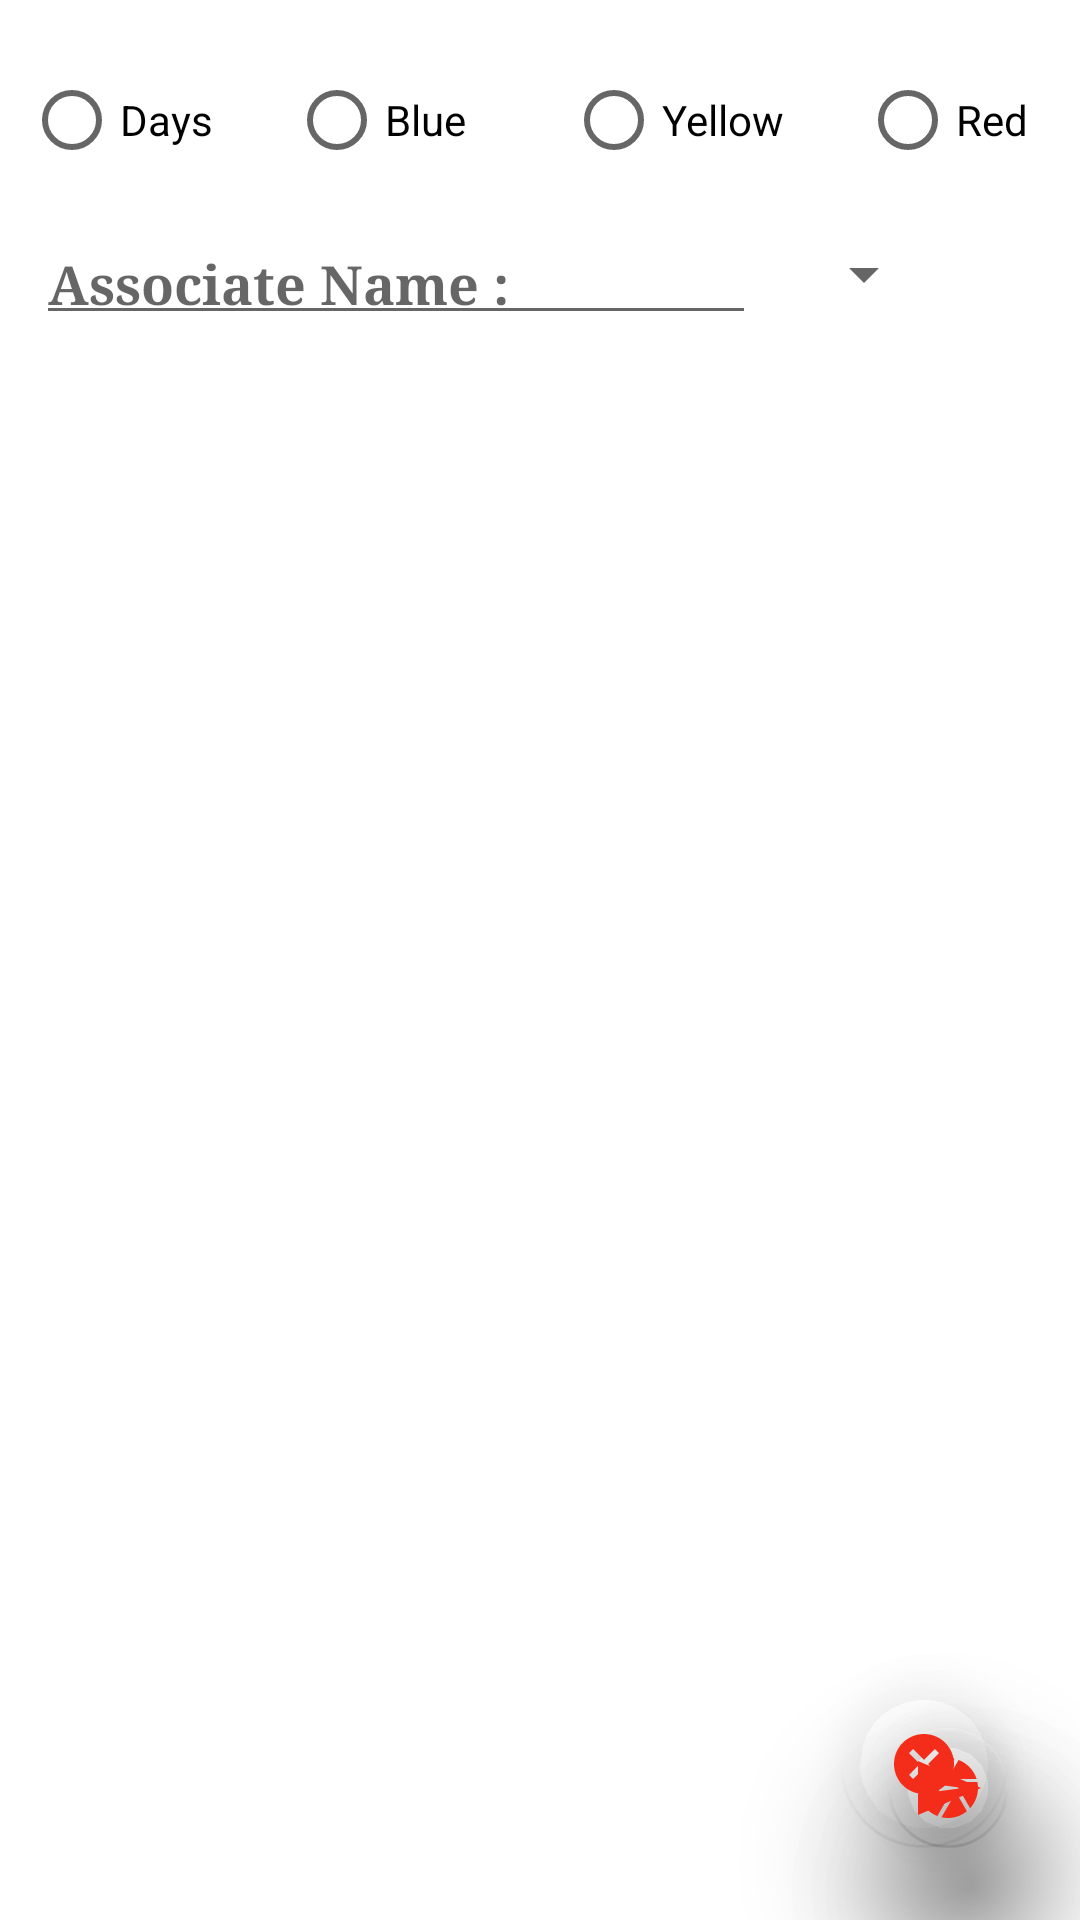

Layout XML and referenced resources for this Android screen:
<!-- AndroidManifest.xml: application theme AppTheme -->
<!-- res/layout/activity_clean_up_my_mess.xml -->
<?xml version="1.0" encoding="utf-8"?>
<android.support.constraint.ConstraintLayout
  xmlns:android="http://schemas.android.com/apk/res/android"
  xmlns:app="http://schemas.android.com/apk/res-auto"
  xmlns:tools="http://schemas.android.com/tools"
  android:id="@+id/relativeLayout"
  android:layout_width="match_parent"

  android:layout_height="match_parent"
  android:background="@color/white"
  tools:context=".activities.CleanUpMyMess">


  <RadioGroup
    android:id="@+id/radioGroupShifts"
    android:layout_width="0dp"
    android:layout_height="wrap_content"
    android:layout_margin="4dp"
    android:layout_marginStart="8dp"
    android:layout_marginEnd="8dp"
    android:padding="4dp"
    android:orientation="horizontal"
    app:layout_constraintEnd_toEndOf="parent"
    app:layout_constraintHorizontal_bias="1.0"
    app:layout_constraintStart_toStartOf="parent"
    app:layout_constraintTop_toTopOf="parent">
    <RadioButton
      android:id="@+id/radioButtonDays"
      android:layout_width="wrap_content"
      android:layout_height="wrap_content"
      android:layout_weight="1"
      android:layout_marginTop="16dp"
      android:layout_marginEnd="24dp"
      android:gravity="fill"
      android:text="@string/days"
      app:layout_constraintEnd_toStartOf="@+id/radioButtonYellow"
      app:layout_constraintTop_toTopOf="parent"/>
    <RadioButton
      android:id="@+id/radioButtonBlue"
      android:layout_width="wrap_content"
      android:layout_height="wrap_content"
      android:layout_weight="1"
      android:layout_marginTop="16dp"
      android:layout_marginEnd="32dp"
      android:gravity="fill"
      android:text="@string/blue"
      app:layout_constraintEnd_toStartOf="@+id/radioButtonDays"
      app:layout_constraintTop_toTopOf="parent"/>
    <RadioButton
      android:id="@+id/radioButtonYellow"
      android:layout_width="wrap_content"
      android:layout_height="wrap_content"
      android:layout_weight="1"
      android:layout_marginTop="16dp"
      android:layout_marginEnd="16dp"
      android:gravity="fill"
      android:text="@string/yellow"
      app:layout_constraintEnd_toEndOf="parent"
      app:layout_constraintTop_toTopOf="parent"/>
    <RadioButton
      android:id="@+id/radioButtonRed"
      android:layout_width="wrap_content"
      android:layout_height="wrap_content"
      android:layout_weight="1"
      android:layout_marginTop="16dp"
      android:layout_marginStart="8dp"
      android:layout_marginEnd="8dp"
      android:layout_marginLeft="8dp"
      android:layout_marginRight="8dp"
      android:gravity="fill"
      android:text="@string/red"
      app:layout_constraintEnd_toStartOf="@+id/radioButtonBlue"
      app:layout_constraintHorizontal_bias="0.362"
      app:layout_constraintStart_toStartOf="parent"
      app:layout_constraintTop_toTopOf="parent"/>
  </RadioGroup>
  <android.support.design.widget.FloatingActionButton
    android:id="@+id/myFAButtonCamera"
    android:layout_width="wrap_content"
    android:layout_height="wrap_content"
    android:layout_margin="24dp"
    android:layout_marginBottom="55dp"
    android:layout_marginEnd="24dp"
    android:padding="4dp"
    android:clickable="true"
    android:focusable="true"
    android:src="@drawable/ic_camera_black_24dp"
    app:backgroundTint="@android:color/transparent"
    app:elevation="24dp"
    app:fabSize="mini"
    app:layout_constraintBottom_toBottomOf="parent"
    app:layout_constraintEnd_toEndOf="parent"/>
  <android.support.design.widget.FloatingActionButton
    android:id="@+id/myFAButtonSend"
    android:layout_width="wrap_content"
    android:layout_height="wrap_content"
    android:layout_margin="24dp"
    android:layout_marginBottom="55dp"
    android:layout_marginEnd="24dp"
    android:padding="4dp"
    android:clickable="true"
    android:focusable="true"
    android:src="@drawable/ic_send_black_24dp"
    app:backgroundTint="@android:color/transparent"
    app:elevation="24dp"
    app:fabSize="mini"
    app:layout_constraintBottom_toBottomOf="parent"
    app:layout_constraintEnd_toEndOf="parent"/>
  <android.support.design.widget.FloatingActionButton
    android:id="@+id/myFAButton"
    android:layout_width="wrap_content"
    android:layout_height="wrap_content"
    android:layout_margin="24dp"
    android:layout_marginBottom="55dp"
    android:layout_marginEnd="24dp"
    android:padding="4dp"
    android:clickable="true"
    android:focusable="true"
    android:scaleType="center"
    android:soundEffectsEnabled="true"
    app:background="@android:color/transparent"
    app:backgroundTint="@android:color/transparent"
    app:elevation="24dp"
    app:layout_constraintBottom_toBottomOf="parent"
    app:layout_constraintEnd_toEndOf="parent"
    app:rippleColor="@android:color/holo_orange_dark"
    app:srcCompat="@drawable/ic_cancel_black_24dp"
    tools:ignore="VectorDrawableCompat"/>

  <android.support.design.widget.TextInputLayout
    android:id="@+id/username_text_input_layout"
    android:layout_width="256dp"
    android:layout_height="wrap_content"
    android:layout_margin="4dp"
    android:layout_marginStart="8dp"
    android:padding="4dp"
    app:layout_constraintStart_toStartOf="parent"
    app:layout_constraintTop_toBottomOf="@+id/radioGroupShifts">
    <android.support.design.widget.TextInputEditText
      android:id="@+id/editTextAssociate"
      android:textStyle="bold"
      android:layout_width="match_parent"
      android:layout_height="wrap_content"
      android:layout_margin="4dp"
      android:padding="4dp"
      android:ems="10"
      android:hint="@string/associate_name"
      android:inputType="textCapWords"
      android:singleLine="true"
      android:typeface="serif"/>
  </android.support.design.widget.TextInputLayout>


  <android.support.v7.widget.RecyclerView
    android:id="@+id/rv"
    android:layout_width="wrap_content"
    android:layout_height="0dp"
    android:layout_margin="4dp"
    android:layout_marginStart="8dp"
    android:layout_marginEnd="8dp"
    android:padding="4dp"
    android:background="@color/white"
    app:layout_constraintBottom_toBottomOf="parent"
    app:layout_constraintEnd_toEndOf="parent"
    app:layout_constraintHorizontal_bias="0.0"
    app:layout_constraintStart_toStartOf="parent"
    app:layout_constraintTop_toBottomOf="@+id/username_text_input_layout"
    app:layout_constraintVertical_bias="0.0">
  </android.support.v7.widget.RecyclerView>
  <Spinner
    android:id="@+id/spinner_location"
    android:layout_width="wrap_content"
    android:layout_height="55dp"
    android:layout_margin="4dp"
    android:padding="4dp"
    android:spinnerMode="dialog"
    app:layout_constraintEnd_toEndOf="parent"
    app:layout_constraintHorizontal_bias="0.0"
    app:layout_constraintStart_toEndOf="@+id/username_text_input_layout"
    app:layout_constraintTop_toBottomOf="@+id/radioGroupShifts"/>
  <FrameLayout
    android:id="@+id/container"
    android:layout_width="wrap_content"
    android:layout_height="wrap_content"
    android:layout_marginTop="8dp"
    android:layout_marginBottom="8dp"
    android:layout_marginStart="8dp"
    android:layout_marginEnd="8dp"
    app:layout_constraintBottom_toBottomOf="parent"
    app:layout_constraintEnd_toEndOf="parent"
    app:layout_constraintStart_toStartOf="parent"
    app:layout_constraintTop_toTopOf="@+id/radioGroupShifts">

  </FrameLayout>


</android.support.constraint.ConstraintLayout>
<!-- resources referenced by this layout -->
<resources>
  <color name="white">#ffffff</color>
  <!-- drawable ic_camera_black_24dp (drawable) -->
  <vector android:height="24dp" android:tint="#F42C1A"
      android:viewportHeight="24.0" android:viewportWidth="24.0"
      android:width="24dp" xmlns:android="http://schemas.android.com/apk/res/android">
      <path android:fillColor="#FF000000" android:pathData="M9.4,10.5l4.77,-8.26C13.47,2.09 12.75,2 12,2c-2.4,0 -4.6,0.85 -6.32,2.25l3.66,6.35 0.06,-0.1zM21.54,9c-0.92,-2.92 -3.15,-5.26 -6,-6.34L11.88,9h9.66zM21.8,10h-7.49l0.29,0.5 4.76,8.25C21,16.97 22,14.61 22,12c0,-0.69 -0.07,-1.35 -0.2,-2zM8.54,12l-3.9,-6.75C3.01,7.03 2,9.39 2,12c0,0.69 0.07,1.35 0.2,2h7.49l-1.15,-2zM2.46,15c0.92,2.92 3.15,5.26 6,6.34L12.12,15L2.46,15zM13.73,15l-3.9,6.76c0.7,0.15 1.42,0.24 2.17,0.24 2.4,0 4.6,-0.85 6.32,-2.25l-3.66,-6.35 -0.93,1.6z"/>
  </vector>
  <!-- drawable ic_cancel_black_24dp (drawable) -->
  <vector android:height="48dp" android:tint="#F42C1A"
      android:viewportHeight="24.0" android:viewportWidth="24.0"
      android:width="48dp" xmlns:android="http://schemas.android.com/apk/res/android">
      <path android:fillColor="#FF000000" android:pathData="M12,2C6.47,2 2,6.47 2,12s4.47,10 10,10 10,-4.47 10,-10S17.53,2 12,2zM17,15.59L15.59,17 12,13.41 8.41,17 7,15.59 10.59,12 7,8.41 8.41,7 12,10.59 15.59,7 17,8.41 13.41,12 17,15.59z"/>
  </vector>
  <!-- drawable ic_send_black_24dp (drawable) -->
  <vector android:height="24dp" android:tint="#F42C1A"
      android:viewportHeight="24.0" android:viewportWidth="24.0"
      android:width="24dp" xmlns:android="http://schemas.android.com/apk/res/android">
      <path android:fillColor="#FF000000" android:pathData="M2.01,21L23,12 2.01,3 2,10l15,2 -15,2z"/>
  </vector>
  <string name="associate_name">Associate Name :</string>
  <string name="blue">Blue</string>
  <string name="days">Days</string>
  <string name="red">Red</string>
  <string name="yellow">Yellow</string>
  <style name="AppTheme" parent="Theme.AppCompat.Light.DarkActionBar">
      
      <item name="colorPrimary">@color/colorPrimary</item>
      <item name="colorPrimaryDark">@color/colorPrimaryDark</item>
      <item name="colorAccent">@color/colorAccent</item>
    </style>
  <color name="colorPrimary">#fc0a02</color>
  <color name="colorPrimaryDark">#4b0204</color>
  <color name="colorAccent">#9a9496</color>
</resources>
